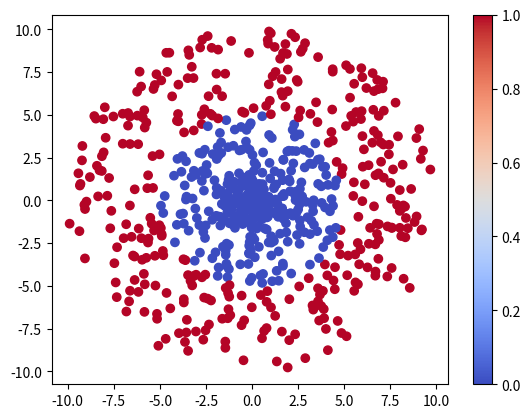

The matplotlib source for this figure:
import random
import math
import numpy as np
import matplotlib.pyplot as plt


def getRandom(l, r):
    return (random.random() * (r - l)) + l


def getData():
    y = 0 if random.random() > 0.5 else 1
    radius = getRandom(l[y], r[y])
    theta = random.random() * 2 * math.pi
    dataX = radius * math.cos(theta)
    dataY = radius * math.sin(theta)
    return [dataX, dataY, y]


n = 1000
l = [0, 5]
r = [5, 10]

train_set_x = []
train_set_y = []
for i in range(int(n * 0.7)):
    data = getData()
    train_set_x.append(data[:2])
    train_set_y.append(data[2])
train_set_x = np.array(train_set_x).T
train_set_y = np.array(train_set_y)

test_set_x = []
test_set_y = []
for i in range(int(n * 0.3)):
    data = getData()
    test_set_x.append(data[:2])
    test_set_y.append(data[2])
test_set_x = np.array(test_set_x).T
test_set_y = np.array(test_set_y)


np.savetxt("train_set_x.txt", train_set_x)
np.savetxt("train_set_y.txt", train_set_y)

np.savetxt("test_set_x.txt", test_set_x)
np.savetxt("test_set_y.txt", test_set_y)


plt.scatter(train_set_x[0][:], train_set_x[1][:], c=train_set_y, cmap="coolwarm")
plt.colorbar()
plt.show()
